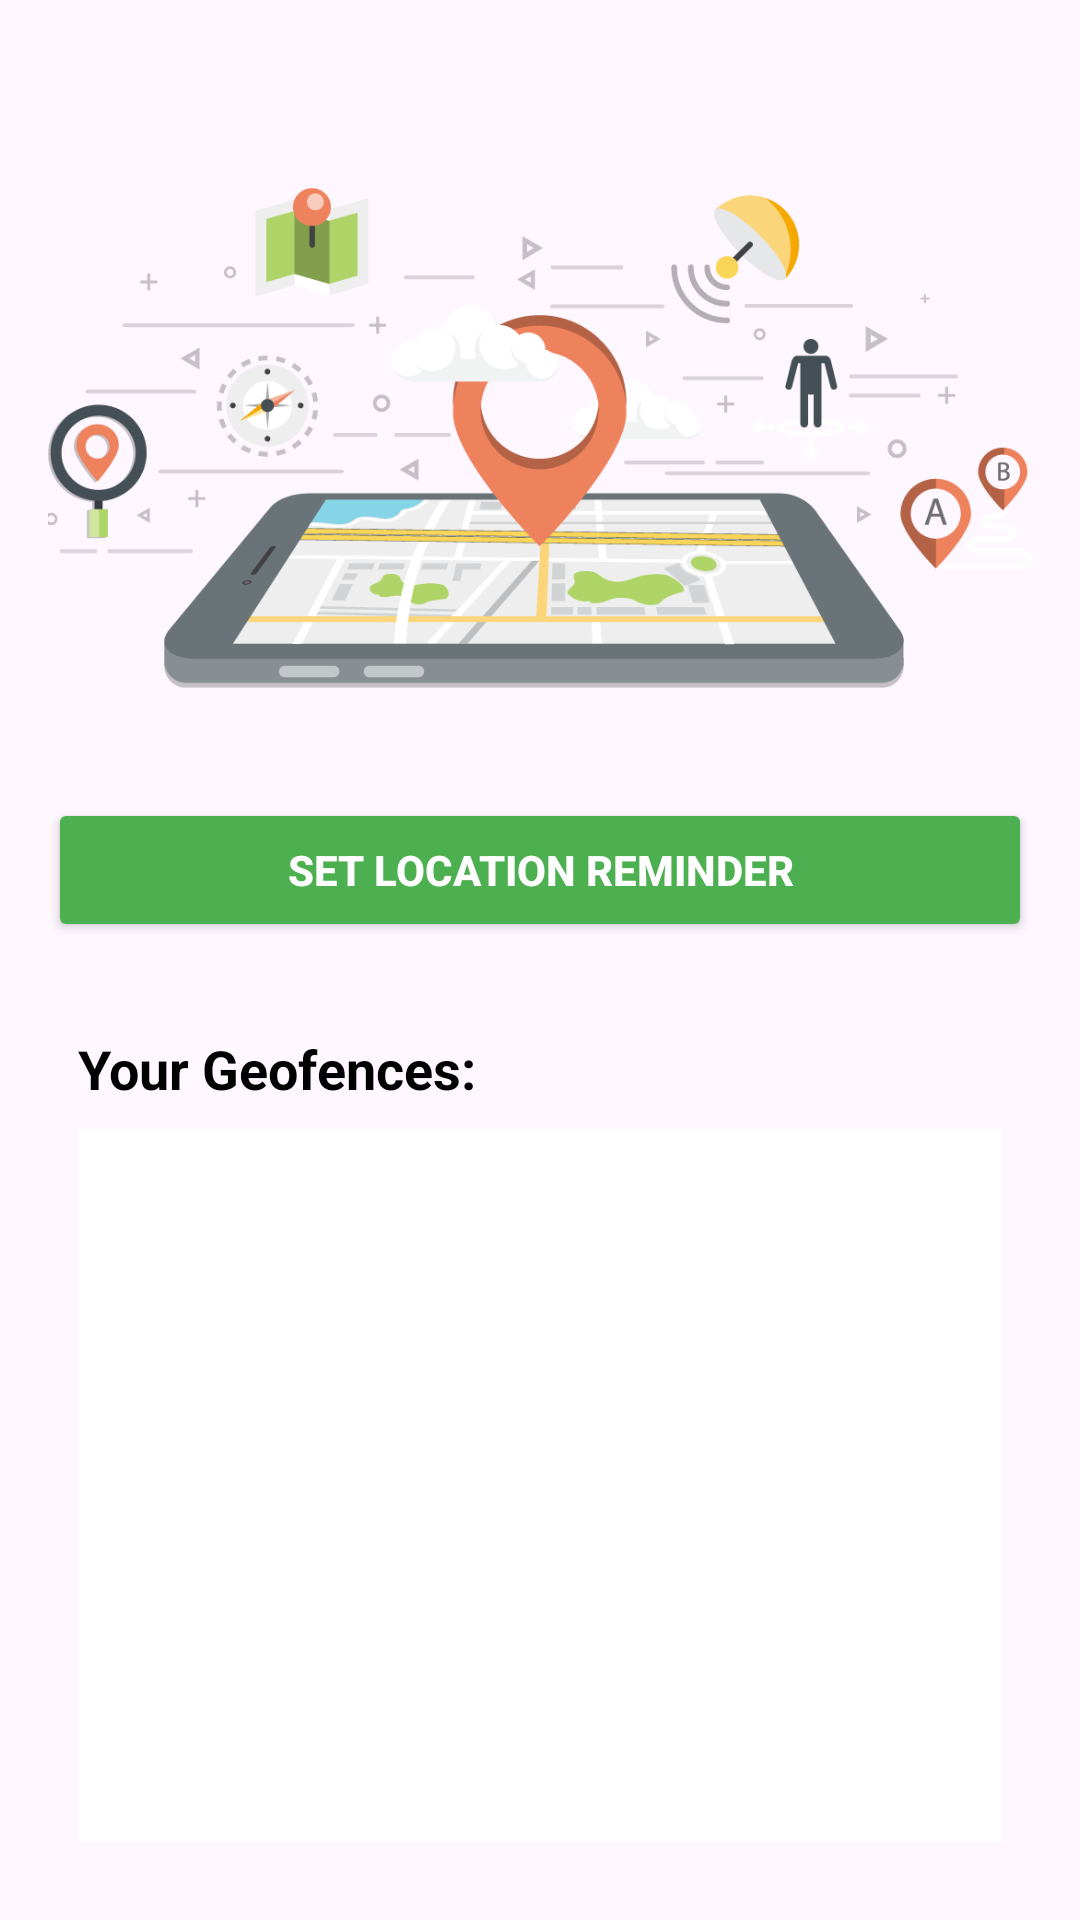

Produce the Android XML layout that renders to this screen, including the resource entries it uses.
<!-- AndroidManifest.xml: application theme Theme.GeoMind -->
<!-- res/layout/activity_afterlogin.xml -->
<RelativeLayout xmlns:android="http://schemas.android.com/apk/res/android"
    android:layout_width="match_parent"
    android:layout_height="match_parent"

    android:padding="16dp">



    <ImageView
        android:id="@+id/appIcon"
        android:layout_width="504dp"
        android:layout_height="200dp"
        android:layout_marginTop="30dp"
        android:src="@drawable/geo_fencing" />



    <Button
        android:id="@+id/btnSetLocation"
        android:layout_below="@id/appIcon"
        android:layout_marginTop="20dp"
        android:layout_width="match_parent"
        android:layout_height="wrap_content"
        android:backgroundTint="#4CAF50"
        android:textColor="#FFFFFF"
        android:textStyle="bold"
        android:text="Set Location Reminder" />


    <LinearLayout
        android:id="@+id/cardListViewContainer"
        android:layout_below="@id/btnSetLocation"
        android:layout_marginTop="20dp"
        android:layout_width="match_parent"
        android:layout_height="match_parent"
        android:orientation="vertical"

        android:padding="10dp">

        <TextView
            android:text="Your Geofences:"
            android:textSize="18sp"
            android:textStyle="bold"
            android:textColor="#000000"
            android:layout_width="wrap_content"
            android:layout_height="wrap_content"
            android:layout_marginBottom="8dp" />

        <ListView
            android:id="@+id/geofenceListView"
            android:layout_width="match_parent"
            android:layout_height="match_parent"
            android:background="#FFFFFF"
            android:divider="#BDBDBD"
            android:dividerHeight="1dp" />
    </LinearLayout>
</RelativeLayout>
<!-- resources referenced by this layout -->
<resources>
  <!-- drawable geo_fencing: png bitmap (drawable, 48955 bytes) -->
  <style name="Theme.GeoMind" parent="Base.Theme.GeoMind" />
  <style name="Base.Theme.GeoMind" parent="Theme.Material3.DayNight.NoActionBar">
          
          
      </style>
</resources>
